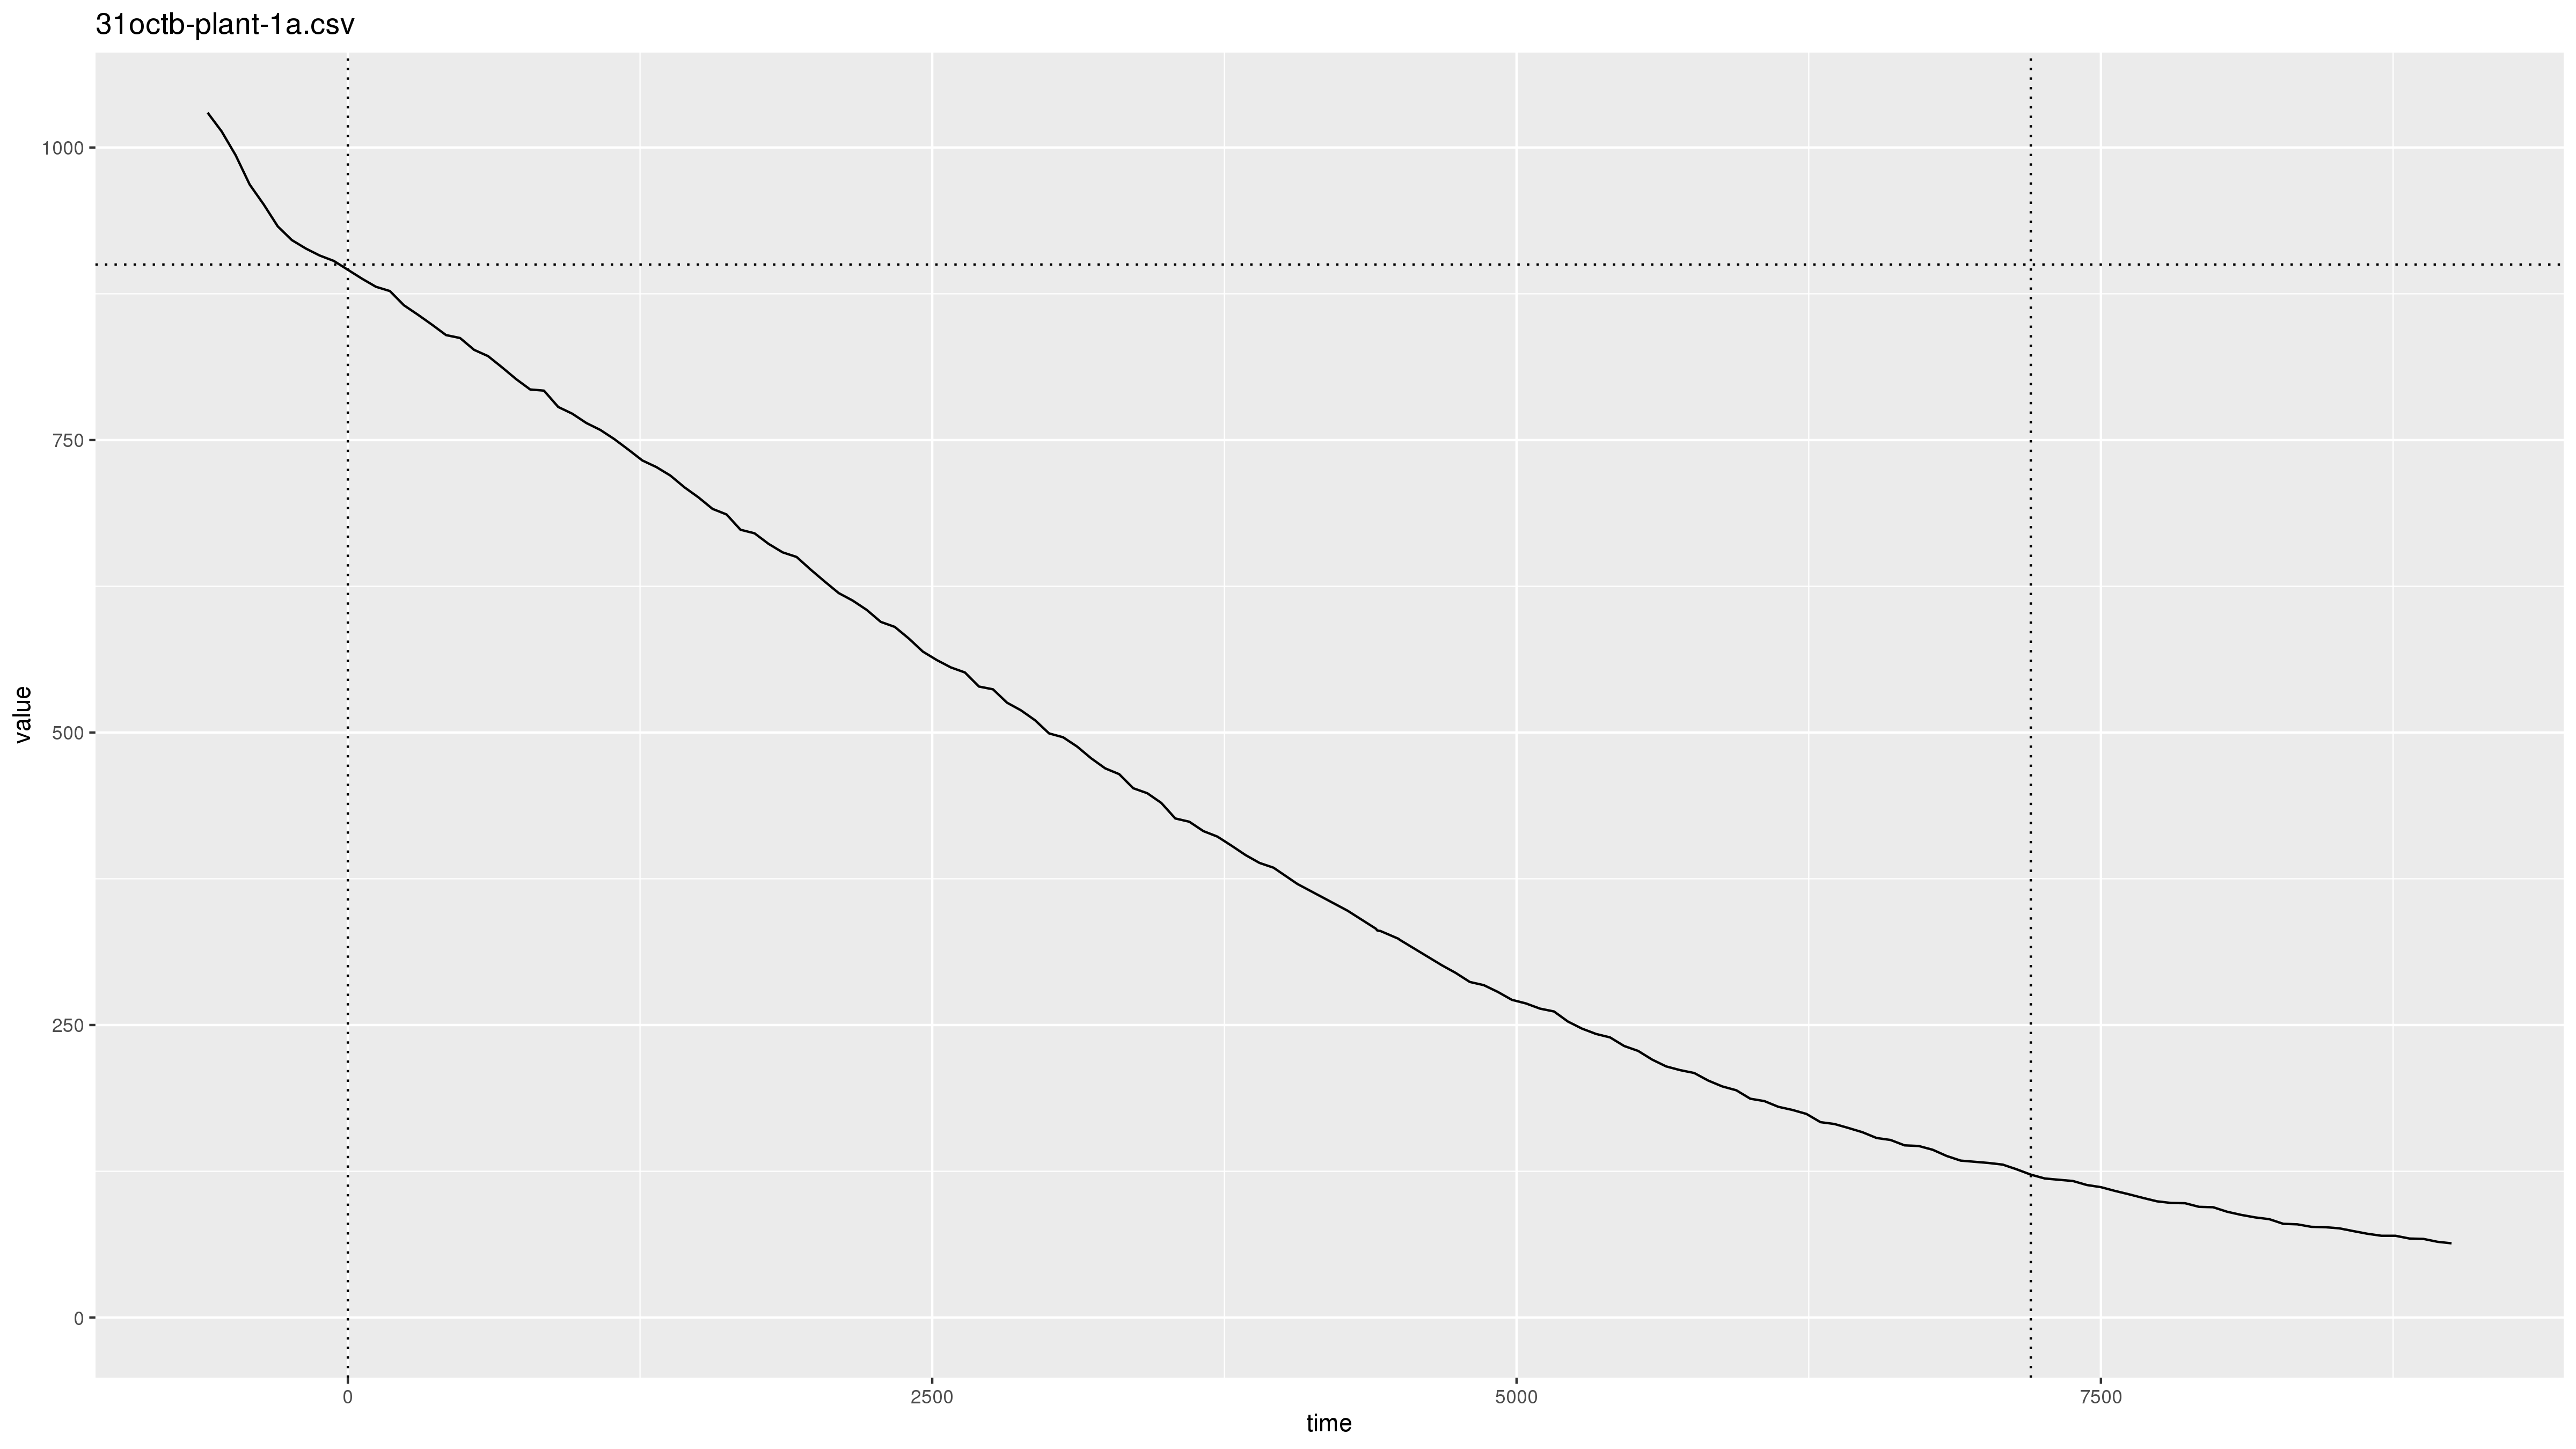

Values plotted in this chart, from the file beside it:
2019-10-31 22:20:06, pm2.5, 999.9
2019-10-31 22:20:06, pm10, 2000
2019-10-31 22:21:06, pm2.5, 999.9
2019-10-31 22:21:06, pm10, 2000
2019-10-31 22:21:26, comment, rescue 31octa because s3 went offline, v…
2019-10-31 22:22:06, pm2.5, 999.9
2019-10-31 22:22:06, pm10, 2000
2019-10-31 22:23:06, pm2.5, 999.9
2019-10-31 22:23:06, pm10, 2000
2019-10-31 22:24:06, pm2.5, 999.9
2019-10-31 22:24:06, pm10, 2000
2019-10-31 22:25:06, pm2.5, 999.9
2019-10-31 22:25:07, pm10, 2000
2019-10-31 22:26:06, pm2.5, 999.9
2019-10-31 22:26:06, pm10, 2000
2019-10-31 22:27:06, pm2.5, 999.9
2019-10-31 22:27:06, pm10, 2000
2019-10-31 22:28:06, pm2.5, 999.9
2019-10-31 22:28:06, pm10, 2000
2019-10-31 22:29:06, pm2.5, 999.9
2019-10-31 22:29:06, pm10, 2000
2019-10-31 22:30:06, pm2.5, 999.9
2019-10-31 22:30:06, pm10, 2000
2019-10-31 22:31:06, pm2.5, 999.9
2019-10-31 22:31:06, pm10, 2000
2019-10-31 22:32:06, pm2.5, 999.9
2019-10-31 22:32:06, pm10, 2000
2019-10-31 22:33:06, pm2.5, 999.9
2019-10-31 22:33:06, pm10, 2000
2019-10-31 22:34:06, pm2.5, 999.9
2019-10-31 22:34:06, pm10, 2000
2019-10-31 22:35:06, pm2.5, 999.9
2019-10-31 22:35:06, pm10, 2000
2019-10-31 22:36:06, pm2.5, 999.9
2019-10-31 22:36:06, pm10, 2000
2019-10-31 22:37:06, pm2.5, 999.9
2019-10-31 22:37:06, pm10, 2000
2019-10-31 22:38:06, pm2.5, 999.9
2019-10-31 22:38:06, pm10, 2000
2019-10-31 22:39:06, pm2.5, 999.9
2019-10-31 22:39:06, pm10, 2000
2019-10-31 22:40:06, pm2.5, 999.9
2019-10-31 22:40:06, pm10, 2000
2019-10-31 22:41:06, pm2.5, 999.9
2019-10-31 22:41:06, pm10, 2000
2019-10-31 22:42:06, pm2.5, 999.9
2019-10-31 22:42:07, pm10, 2000
2019-10-31 22:43:05, pm2.5, 999.9
2019-10-31 22:43:06, pm10, 2000
2019-10-31 22:44:06, pm2.5, 999.9
2019-10-31 22:44:06, pm10, 2000
2019-10-31 22:45:06, pm2.5, 999.9
2019-10-31 22:45:06, pm10, 1965
2019-10-31 22:46:06, pm2.5, 999.9
2019-10-31 22:46:06, pm10, 1864
2019-10-31 22:47:06, pm2.5, 999.9
2019-10-31 22:47:06, pm10, 1757
2019-10-31 22:48:06, pm2.5, 999.9
2019-10-31 22:48:06, pm10, 1674
2019-10-31 22:49:06, pm2.5, 999.9
2019-10-31 22:49:06, pm10, 1578
... 3,039 more rows
